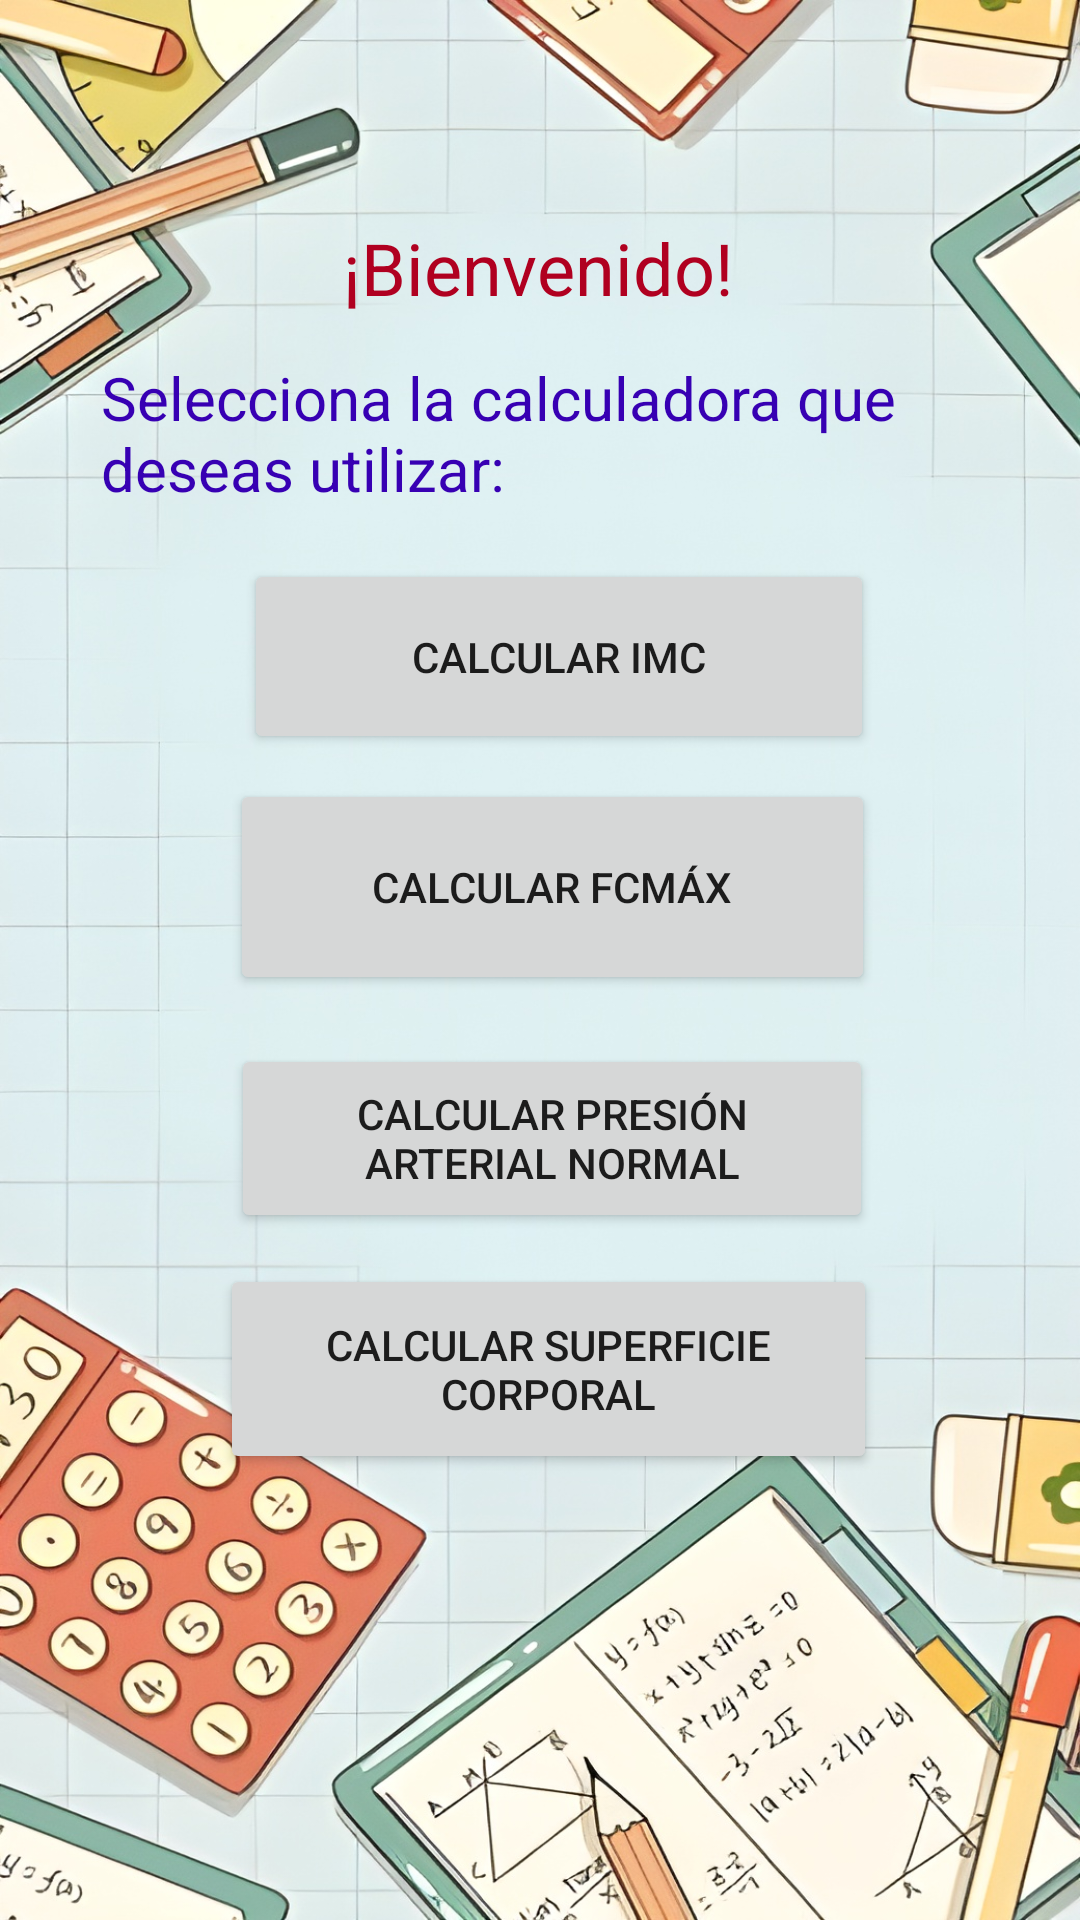

This screen was rendered from an Android layout file. Write that file and the resources it references.
<!-- AndroidManifest.xml: application theme Theme.MultiCalculadora -->
<!-- res/layout/activity_main.xml -->
<?xml version="1.0" encoding="utf-8"?>
<androidx.constraintlayout.widget.ConstraintLayout xmlns:android="http://schemas.android.com/apk/res/android"
    xmlns:app="http://schemas.android.com/apk/res-auto"
    xmlns:tools="http://schemas.android.com/tools"
    android:layout_width="match_parent"
    android:layout_height="match_parent"
    android:background="@drawable/cal1"
    tools:context=".MainActivity" >

    <Button
        android:id="@+id/btnIMC"
        android:layout_width="210dp"
        android:layout_height="65dp"
        android:text="@string/calc"
        app:layout_constraintBottom_toBottomOf="parent"
        app:layout_constraintEnd_toEndOf="parent"
        app:layout_constraintHorizontal_bias="0.542"
        app:layout_constraintStart_toStartOf="parent"
        app:layout_constraintTop_toTopOf="parent"
        app:layout_constraintVertical_bias="0.324" />

    <Button
        android:id="@+id/btnFC"
        android:layout_width="215dp"
        android:layout_height="72dp"
        android:text="@string/Fre"
        app:layout_constraintBottom_toBottomOf="parent"
        app:layout_constraintEnd_toEndOf="parent"
        app:layout_constraintHorizontal_bias="0.528"
        app:layout_constraintStart_toStartOf="parent"
        app:layout_constraintTop_toTopOf="parent"
        app:layout_constraintVertical_bias="0.457" />

    <Button
        android:id="@+id/btnPA"
        android:layout_width="214dp"
        android:layout_height="63dp"
        android:text="@string/PA"
        app:layout_constraintBottom_toBottomOf="parent"
        app:layout_constraintEnd_toEndOf="parent"
        app:layout_constraintHorizontal_bias="0.527"
        app:layout_constraintStart_toStartOf="parent"
        app:layout_constraintTop_toTopOf="parent"
        app:layout_constraintVertical_bias="0.603" />

    <Button
        android:id="@+id/btnSuper"
        android:layout_width="219dp"
        android:layout_height="70dp"
        android:text="@string/SCP"
        app:layout_constraintBottom_toBottomOf="parent"
        app:layout_constraintEnd_toEndOf="parent"
        app:layout_constraintHorizontal_bias="0.52"
        app:layout_constraintStart_toStartOf="parent"
        app:layout_constraintTop_toTopOf="parent"
        app:layout_constraintVertical_bias="0.739" />

    <TextView
        android:id="@+id/textView3"
        android:layout_width="wrap_content"
        android:layout_height="wrap_content"
        android:text="@string/SBienv"
        android:textColor="@color/design_default_color_error"
        android:textSize="24sp"
        app:layout_constraintBottom_toBottomOf="parent"
        app:layout_constraintEnd_toEndOf="parent"
        app:layout_constraintHorizontal_bias="0.498"
        app:layout_constraintStart_toStartOf="parent"
        app:layout_constraintTop_toTopOf="parent"
        app:layout_constraintVertical_bias="0.12" />

    <TextView
        android:id="@+id/textView4"
        android:layout_width="293dp"
        android:layout_height="60dp"
        android:text="@string/Selecciona"
        android:textColor="@color/design_default_color_primary_dark"
        android:textSize="20sp"
        app:layout_constraintBottom_toBottomOf="parent"
        app:layout_constraintEnd_toEndOf="parent"
        app:layout_constraintStart_toStartOf="parent"
        app:layout_constraintTop_toTopOf="parent"
        app:layout_constraintVertical_bias="0.205" />

</androidx.constraintlayout.widget.ConstraintLayout>
<!-- resources referenced by this layout -->
<resources>
  <!-- drawable cal1: jpg bitmap (drawable, 383556 bytes) -->
  <string name="Fre">Calcular FCmáx</string>
  <string name="PA">Calcular Presión Arterial Normal</string>
  <string name="SBienv">¡Bienvenido!</string>
  <string name="SCP">Calcular Superficie Corporal</string>
  <string name="Selecciona">Selecciona la calculadora que deseas utilizar:</string>
  <string name="calc">Calcular IMC</string>
  <style name="Theme.MultiCalculadora" parent="Theme.MaterialComponents.DayNight.DarkActionBar">
          
          <item name="colorPrimary">@color/purple_500</item>
          <item name="colorPrimaryVariant">@color/purple_700</item>
          <item name="colorOnPrimary">@color/white</item>
          
          <item name="colorSecondary">@color/teal_200</item>
          <item name="colorSecondaryVariant">@color/teal_700</item>
          <item name="colorOnSecondary">@color/black</item>
          
          <item name="android:statusBarColor" tools:targetApi="l">?attr/colorPrimaryVariant</item>
          
      </style>
  <!-- not gathered from this repository: default colours our renderer supplied (Android Studio template values) -->
  <color name="purple_500">#FF6200EE</color>
  <color name="purple_700">#FF3700B3</color>
  <color name="teal_200">#FF03DAC5</color>
  <color name="teal_700">#FF018786</color>
  <color name="black">#FF000000</color>
  <color name="white">#FFFFFFFF</color>
</resources>
